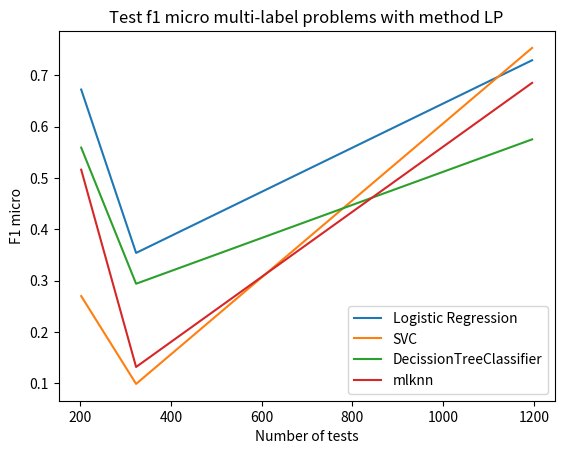

Reproduce this figure in Python.
# Graphics of exercise 2
# Author: Jaime Lorenzo Sanchez
import matplotlib.pyplot as plt

### TRAIN METRICS ####
train = [322,391,1211]
# HammingLoss metrics
lr_hammingLoss_train = [0.061,0.217,0.104]
svc_hammingLoss_train = [0.053,0.325,0.084]
tree_hammingLoss_train = [0.063,0.283,0.159]

lr_hammingLoss_lp_train = [0.062,0.220,0.095]
svc_hammingLoss_lp_train = [0.056,0.450,0.086]
tree_hammingLoss_lp_train = [0.069,0.290, 0.152]
mlknn_hammingLoss_train = [0.062,0.295, 0.102]

# Accuracy metrics
lr_accuracy_train = [0.464,0.257,0.523]
svc_accuracy_train = [0.471, 0.015, 0.587]
tree_accuracy_train = [0.406, 0.139, 0.352]

lr_accuracy_lp_train = [0.464,0.332, 0.681]
svc_accuracy_lp_train = [0.477,0.129, 0.708]
tree_accuracy_lp_train = [0.461,0.208, 0.517]
mlknn_accuracy_train = [0.452,0.193, 0.558]
# F1 micro metrics train
lr_micro_train = [0.381, 0.631,0.682]
svc_micro_train = [0.018, 0.075, 0.725]
tree_micro_train = [0.410, 0.564, 0.574]

lr_micro_lp_train = [0.354,0.672, 0.729]
svc_micro_lp_train = [0.099,0.270,0.753]
tree_micro_lp_train = [0.294,0.559, 0.575]
mlknn_micro_train = [0.132,0.557, 0.685]

# Graphics of train

# plt.plot(train,lr_hammingLoss_train,label='Logistic Regression');plt.plot(train,svc_hammingLoss_train,label='SVC'); plt.plot(train,tree_hammingLoss_train,label='DecissionTreeClassifier'); plt.plot(train,mlknn_hammingLoss_train,label="mlknn"); plt.xlabel('Number of trains');plt.ylabel('Hamming Loss');plt.title('Train hamming loss multi-label problems'); plt.legend();plt.show()

# plt.plot(train,lr_hammingLoss_lp_train,label='Logistic Regression');plt.plot(train,svc_hammingLoss_lp_train,label='SVC'); plt.plot(train,tree_hammingLoss_lp_train,label='DecissionTreeClassifier'); plt.plot(train,mlknn_hammingLoss_train,label="mlknn"); plt.xlabel('Number of trains');plt.ylabel('Hamming Loss');plt.title('Train hamming loss multi-label problems with method LP'); plt.legend();plt.show()

# plt.plot(train,lr_accuracy_train,label='Logistic Regression');plt.plot(train,svc_accuracy_train,label='SVC'); plt.plot(train,tree_accuracy_train,label='DecissionTreeClassifier'); plt.plot(train,mlknn_accuracy_train,label="mlknn"); plt.xlabel('Number of trains');plt.ylabel('Accuracy');plt.title('Train accuracy multi-label problems'); plt.legend();plt.show()

# plt.plot(train,lr_accuracy_lp_train,label='Logistic Regression');plt.plot(train,svc_accuracy_lp_train,label='SVC'); plt.plot(train,tree_accuracy_lp_train,label='DecissionTreeClassifier'); plt.plot(train,mlknn_accuracy_train,label="mlknn"); plt.xlabel('Number of trains');plt.ylabel('Accuracy');plt.title('Train accuracy multi-label problems with method LP'); plt.legend();plt.show()
	 		
# plt.plot(train,lr_micro_train,label='Logistic Regression');plt.plot(train,svc_micro_train,label='SVC'); plt.plot(train,tree_micro_train,label='DecissionTreeClassifier'); plt.plot(train,mlknn_micro_train,label="mlknn"); plt.xlabel('Number of trains');plt.ylabel('F1 micro');plt.title('Train f1 micro multi-label problems'); plt.legend();plt.show()

# plt.plot(train,lr_micro_lp_train,label='Logistic Regression');plt.plot(train,svc_micro_lp_train,label='SVC'); plt.plot(train,tree_micro_lp_train,label='DecissionTreeClassifier'); plt.plot(train,mlknn_micro_train,label="mlknn"); plt.xlabel('Number of trains');plt.ylabel('F1 micro');plt.title('Train f1 micro multi-label problems with method LP'); plt.legend();plt.show()	 		
	 		
## TESTS METRICS ###

tests = [202,323,1196]
# Hamming Loss metrics
lr_hammingLoss_test = [0.217,0.061,0.104]
svc_hammingLoss_test = [0.325,0.053,0.084]
tree_hammingLoss_test = [0.283,0.063,0.159]

lr_hammingLoss_lp_test = [0.220,0.062,0.095]
svc_hammingLoss_lp_test = [0.450,0.056,0.086]
tree_hammingLoss_lp_test = [0.290,0.069, 0.152]
mlknn_hammingLoss_test = [0.295, 0.062, 0.102]

# Accuracy metrics
lr_accuracy_test = [0.257,0.464,0.523]
svc_accuracy_test = [0.015,0.471,0.587]
tree_accuracy_test = [0.139,0.406,0.352]

lr_accuracy_lp_test = [0.332,0.464, 0.681]
svc_accuracy_lp_test = [0.129,0.477, 0.708]
tree_accuracy_lp_test = [0.208,0.461, 0.517]
mlknn_accuracy_test = [0.193,0.452, 0.558]

# F1 micro metrics
lr_micro_test = [0.631,0.381,0.682]
svc_micro_test = [0.075,0.019,0.725]
tree_micro_test = [0.564,0.410,0.574]

lr_micro_lp_test = [0.672,0.354, 0.729]
svc_micro_lp_test = [0.270,0.099, 0.753]
tree_micro_lp_test = [0.559,0.294, 0.575]
mlknn_micro_test = [0.516,0.132, 0.685]

# Graphics of test

# plt.plot(tests,lr_hammingLoss_test,label='Logistic Regression');plt.plot(tests,svc_hammingLoss_test,label='SVC'); plt.plot(tests,tree_hammingLoss_test,label='DecissionTreeClassifier'); plt.plot(tests,mlknn_hammingLoss_test,label="mlknn"); plt.xlabel('Number of tests');plt.ylabel('Hamming Loss');plt.title('Tests hamming loss multi-label problems'); plt.legend();plt.show()

# plt.plot(tests,lr_hammingLoss_lp_test,label='Logistic Regression');plt.plot(tests,svc_hammingLoss_lp_test,label='SVC'); plt.plot(tests,tree_hammingLoss_lp_test,label='DecissionTreeClassifier'); plt.plot(tests,mlknn_hammingLoss_test,label="mlknn"); plt.xlabel('Number of tests');plt.ylabel('Hamming Loss');plt.title('Test hamming loss multi-label problems with method LP'); plt.legend();plt.show()

# plt.plot(tests,lr_accuracy_test,label='Logistic Regression');plt.plot(tests,svc_accuracy_test,label='SVC'); plt.plot(tests,tree_accuracy_test,label='DecissionTreeClassifier'); plt.plot(tests,mlknn_accuracy_test,label="mlknn"); plt.xlabel('Number of tests');plt.ylabel('Accuracy');plt.title('Tests accuracy multi-label problems'); plt.legend();plt.show()

# plt.plot(tests,lr_accuracy_lp_test,label='Logistic Regression');plt.plot(tests,svc_accuracy_lp_test,label='SVC'); plt.plot(tests,tree_accuracy_lp_test,label='DecissionTreeClassifier'); plt.plot(tests,mlknn_accuracy_test,label="mlknn"); plt.xlabel('Number of tests');plt.ylabel('Accuracy');plt.title('Tests accuracy multi-label problems with method LP'); plt.legend();plt.show()
	 		
# plt.plot(tests,lr_micro_test,label='Logistic Regression');plt.plot(tests,svc_micro_test,label='SVC'); plt.plot(tests,tree_micro_test,label='DecissionTreeClassifier'); plt.plot(tests,mlknn_micro_test,label="mlknn"); plt.xlabel('Number of tests');plt.ylabel('F1 micro');plt.title('Tests f1 micro multi-label problems'); plt.legend();plt.show()

plt.plot(tests,lr_micro_lp_test,label='Logistic Regression');plt.plot(tests,svc_micro_lp_test,label='SVC'); plt.plot(tests,tree_micro_lp_test,label='DecissionTreeClassifier'); plt.plot(tests,mlknn_micro_test,label="mlknn"); plt.xlabel('Number of tests');plt.ylabel('F1 micro');plt.title('Test f1 micro multi-label problems with method LP'); plt.legend();plt.show()	 		
